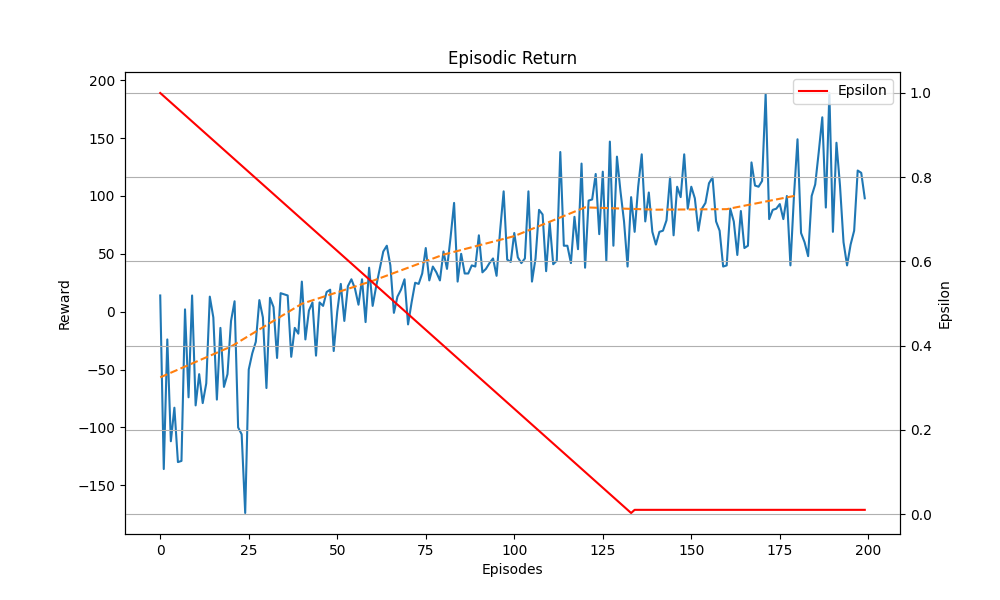

The file beside this chart, header and first rows:
Episodes, Episodic Return, Epsilon
1, 14, 1.0
2, -136, 0.9925
3, -24, 0.985
4, -112, 0.9775
5, -83, 0.97
6, -130, 0.9625
7, -129, 0.955
8, 2, 0.9475
9, -74, 0.94
10, 14, 0.9325
11, -81, 0.925
12, -54, 0.9175
13, -79, 0.91
14, -62, 0.9025
15, 13, 0.895
16, -5, 0.8875
17, -76, 0.88
18, -14, 0.8725
19, -65, 0.865
20, -54, 0.8575
21, -8, 0.85
22, 9, 0.8425
23, -100, 0.835
24, -106, 0.8275
25, -174, 0.82
26, -50, 0.8125
27, -36, 0.805
28, -26, 0.7975
29, 10, 0.79
30, -5, 0.7825
31, -66, 0.775
32, 12, 0.7675
33, 4, 0.76
34, -40, 0.7525
35, 16, 0.745
36, 15, 0.7375
37, 14, 0.73
38, -39, 0.7225
39, -14, 0.715
40, -19, 0.7075
41, 26, 0.7
42, -24, 0.6925
43, 1, 0.685
44, 8, 0.6775
45, -38, 0.67
46, 8, 0.6625
47, 5, 0.655
48, 17, 0.6475
49, 19, 0.64
50, -34, 0.6325
51, 0, 0.625
52, 24, 0.6175
53, -8, 0.61
54, 22, 0.6025
55, 28, 0.595
56, 20, 0.5875
57, 6, 0.58
58, 28, 0.5725
59, -9, 0.565
60, 38, 0.5575
... 140 more rows
